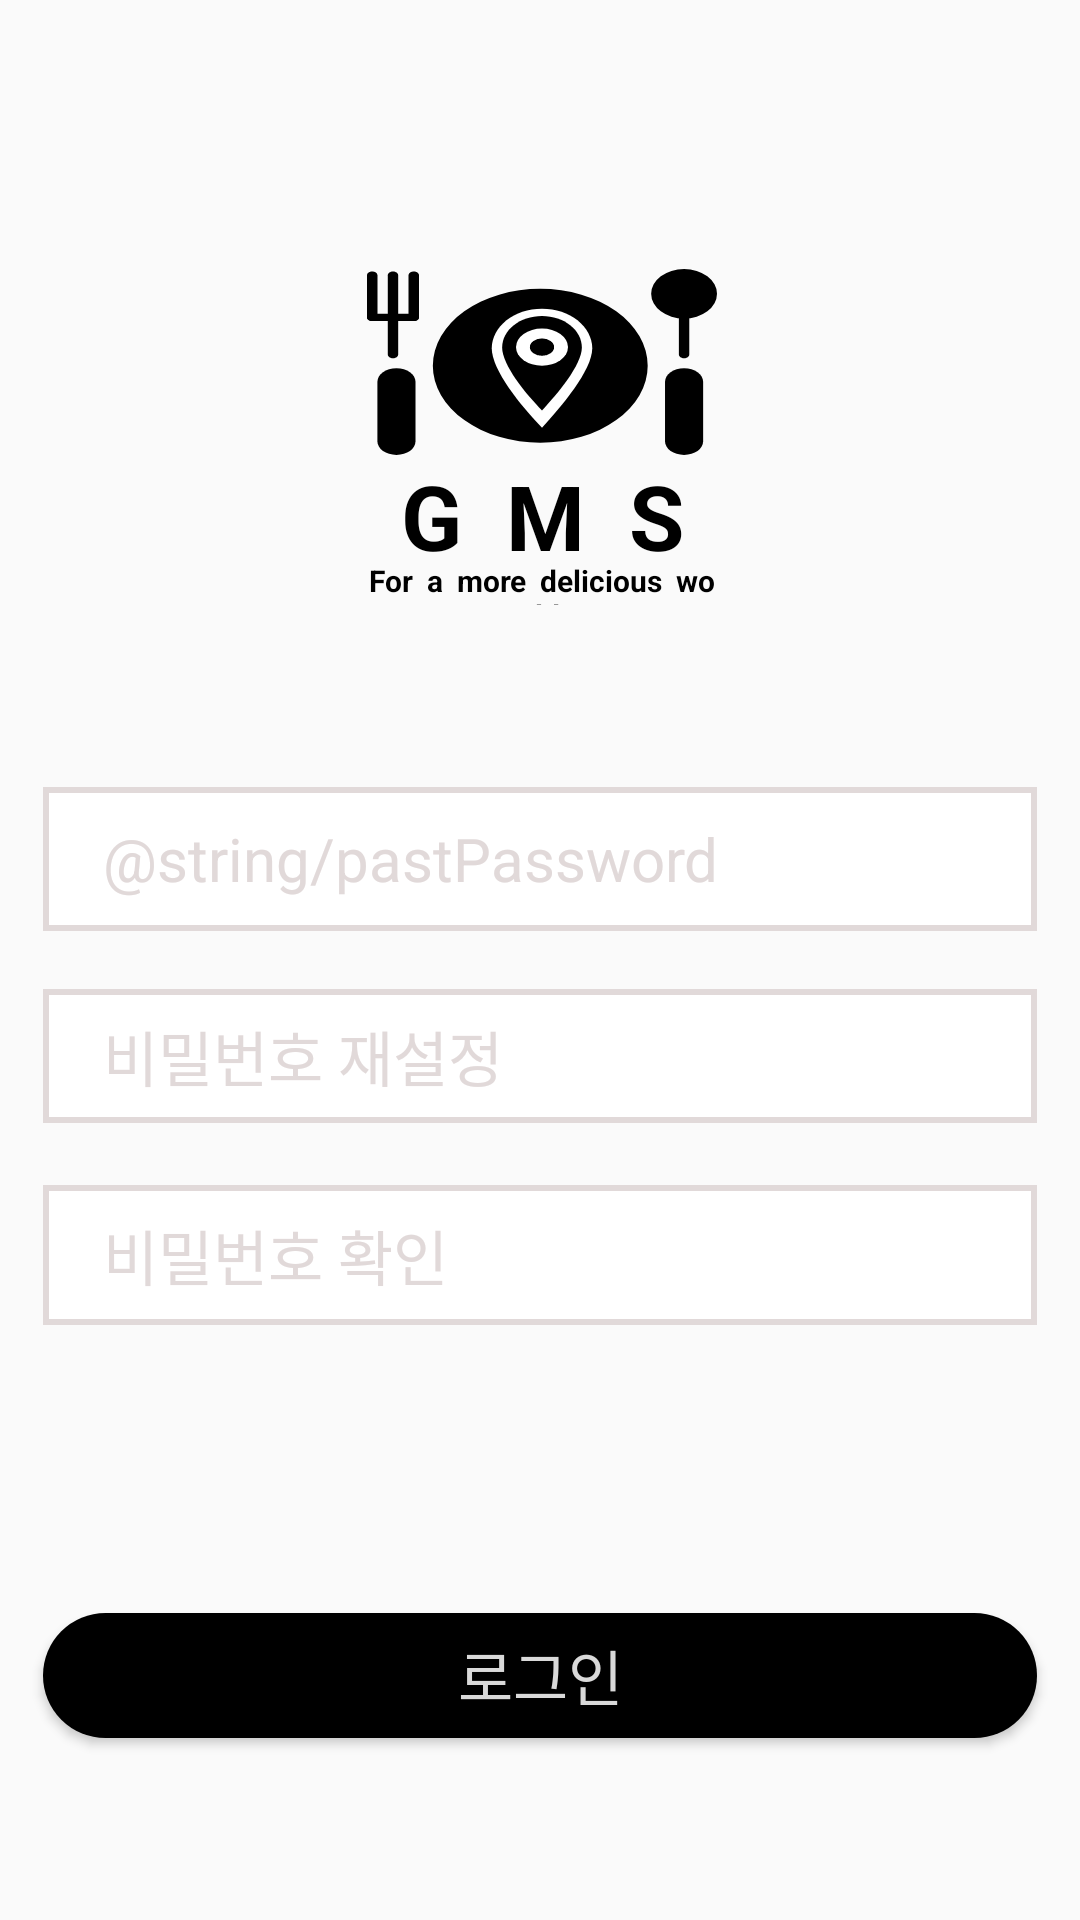

Android layout source for this screen:
<!-- AndroidManifest.xml: application theme Theme.GMS -->
<!-- res/layout/activity_re_login.xml -->
<?xml version="1.0" encoding="utf-8"?>
<androidx.constraintlayout.widget.ConstraintLayout xmlns:android="http://schemas.android.com/apk/res/android"
    xmlns:app="http://schemas.android.com/apk/res-auto"
    xmlns:tools="http://schemas.android.com/tools"
    android:layout_width="match_parent"
    android:layout_height="match_parent"
    tools:context=".ReLoginActivity">

    
    <ImageView
        android:id="@+id/reLoginLogo"
        android:layout_width="0dp"
        android:layout_height="0dp"
        android:background="@drawable/gms_logo"
        app:layout_constraintStart_toStartOf="@id/reLoginLogoGuideLeft"
        app:layout_constraintEnd_toEndOf="@id/reLoginLogoGuideRight"
        app:layout_constraintTop_toTopOf="@id/reLoginLogoGuideTop"
        app:layout_constraintBottom_toTopOf="@id/gmsText"/>

    <TextView
        android:id="@+id/gmsText"
        android:layout_width="0dp"
        android:layout_height="35dp"
        android:text="@string/gmsText"
        android:gravity="center"
        android:textSize="30dp"
        android:textStyle="bold"
        android:textColor="@color/black"
        app:layout_constraintStart_toStartOf="@id/reLoginLogoGuideLeft"
        app:layout_constraintEnd_toEndOf="@id/reLoginLogoGuideRight"
        app:layout_constraintTop_toBottomOf="@id/reLoginLogo"
        app:layout_constraintBottom_toBottomOf="@id/gmsText2"/>

    <TextView
        android:id="@+id/gmsText2"
        android:layout_width="0dp"
        android:layout_height="15dp"
        android:text="@string/gmsText2"
        android:gravity="center"
        android:textSize="10dp"
        android:textStyle="bold"
        android:textColor="@color/black"
        app:layout_constraintStart_toStartOf="@id/reLoginLogoGuideLeft"
        app:layout_constraintEnd_toEndOf="@id/reLoginLogoGuideRight"
        app:layout_constraintTop_toBottomOf="@id/gmsText"
        app:layout_constraintBottom_toBottomOf="@id/reLoginLogoGuideBottom"/>

    <androidx.constraintlayout.widget.Guideline
        android:id="@+id/reLoginLogoGuideLeft"
        android:layout_width="match_parent"
        android:layout_height="0.1dp"
        android:orientation="vertical"
        app:layout_constraintGuide_percent="0.34" />

    <androidx.constraintlayout.widget.Guideline
        android:id="@+id/reLoginLogoGuideRight"
        android:layout_width="match_parent"
        android:layout_height="0.1dp"
        android:orientation="vertical"
        app:layout_constraintGuide_percent="0.664" />

    <androidx.constraintlayout.widget.Guideline
        android:id="@+id/reLoginLogoGuideTop"
        android:layout_width="match_parent"
        android:layout_height="0.1dp"
        android:orientation="horizontal"
        app:layout_constraintGuide_percent="0.14" />

    <androidx.constraintlayout.widget.Guideline
        android:id="@+id/reLoginLogoGuideBottom"
        android:layout_width="match_parent"
        android:layout_height="0.1dp"
        android:orientation="horizontal"
        app:layout_constraintGuide_percent="0.315" />

    
    <EditText
        android:id="@+id/reLoginIdEditText"
        android:layout_width="0dp"
        android:layout_height="0dp"
        android:background="@drawable/edittext_box"
        android:hint="@string/pastPassword"
        android:paddingStart="20dp"
        android:textColorHint="@color/gray"
        android:textSize="20dp"
        app:layout_constraintBottom_toBottomOf="@id/reLoginIdEditTextGuideBottom"
        app:layout_constraintEnd_toEndOf="@id/reLoginIdEditTextGuideRight"
        app:layout_constraintStart_toStartOf="@id/reLoginIdEditTextGuideLeft"
        app:layout_constraintTop_toBottomOf="@id/reLoginIdEditTextGuideTop" />


    <androidx.constraintlayout.widget.Guideline
        android:id="@+id/reLoginIdEditTextGuideLeft"
        android:layout_width="match_parent"
        android:layout_height="0.1dp"
        android:orientation="vertical"
        app:layout_constraintGuide_percent="0.04" />

    <androidx.constraintlayout.widget.Guideline
        android:id="@+id/reLoginIdEditTextGuideRight"
        android:layout_width="match_parent"
        android:layout_height="0.1dp"
        android:orientation="vertical"
        app:layout_constraintGuide_percent="0.96" />

    <androidx.constraintlayout.widget.Guideline
        android:id="@+id/reLoginIdEditTextGuideTop"
        android:layout_width="match_parent"
        android:layout_height="0.1dp"
        android:orientation="horizontal"
        app:layout_constraintGuide_percent="0.41" />

    <androidx.constraintlayout.widget.Guideline
        android:id="@+id/reLoginIdEditTextGuideBottom"
        android:layout_width="match_parent"
        android:layout_height="0.1dp"
        android:orientation="horizontal"
        app:layout_constraintGuide_percent="0.485" />

    
    <EditText
        android:id="@+id/reLoginNewPasswordEditText"
        android:layout_width="0dp"
        android:layout_height="0dp"
        android:background="@drawable/edittext_box"
        android:hint="@string/resetPassword"
        android:paddingStart="20dp"
        android:textColorHint="@color/gray"
        android:textSize="20dp"
        app:layout_constraintBottom_toBottomOf="@id/reLoginEmailEditTextGuideBottom"
        app:layout_constraintEnd_toEndOf="@id/reLoginEmailEditTextGuideRight"
        app:layout_constraintStart_toStartOf="@id/reLoginEmailEditTextGuideLeft"
        app:layout_constraintTop_toBottomOf="@id/reLoginEmailEditTextGuideTop" />

    <androidx.constraintlayout.widget.Guideline
        android:id="@+id/reLoginEmailEditTextGuideLeft"
        android:layout_width="match_parent"
        android:layout_height="0.1dp"
        android:orientation="vertical"
        app:layout_constraintGuide_percent="0.04" />

    <androidx.constraintlayout.widget.Guideline
        android:id="@+id/reLoginEmailEditTextGuideRight"
        android:layout_width="match_parent"
        android:layout_height="0.1dp"
        android:orientation="vertical"
        app:layout_constraintGuide_percent="0.96" />

    <androidx.constraintlayout.widget.Guideline
        android:id="@+id/reLoginEmailEditTextGuideTop"
        android:layout_width="match_parent"
        android:layout_height="0.1dp"
        android:orientation="horizontal"
        app:layout_constraintGuide_percent="0.515" />

    <androidx.constraintlayout.widget.Guideline
        android:id="@+id/reLoginEmailEditTextGuideBottom"
        android:layout_width="match_parent"
        android:layout_height="0.1dp"
        android:orientation="horizontal"
        app:layout_constraintGuide_percent="0.585" />

    

    
    <EditText
        android:id="@+id/reLoginCheckPasswordEditText"
        android:layout_width="0dp"
        android:layout_height="0dp"
        android:background="@drawable/edittext_box"
        android:hint="@string/checkPassword"
        android:paddingStart="20dp"
        android:textColorHint="@color/gray"
        android:textSize="20dp"
        app:layout_constraintBottom_toBottomOf="@id/reLoginReSetPasswordEditTextGuideBottom"
        app:layout_constraintEnd_toEndOf="@id/reLoginReSetPasswordEditTextGuideRight"
        app:layout_constraintStart_toStartOf="@id/reLoginReSetPasswordEditTextGuideLeft"
        app:layout_constraintTop_toBottomOf="@id/reLoginReSetPasswordEditTextGuideTop" />

    <androidx.constraintlayout.widget.Guideline
        android:id="@+id/reLoginReSetPasswordEditTextGuideLeft"
        android:layout_width="match_parent"
        android:layout_height="0.1dp"
        android:orientation="vertical"
        app:layout_constraintGuide_percent="0.04" />

    <androidx.constraintlayout.widget.Guideline
        android:id="@+id/reLoginReSetPasswordEditTextGuideRight"
        android:layout_width="match_parent"
        android:layout_height="0.1dp"
        android:orientation="vertical"
        app:layout_constraintGuide_percent="0.96" />

    <androidx.constraintlayout.widget.Guideline
        android:id="@+id/reLoginReSetPasswordEditTextGuideTop"
        android:layout_width="match_parent"
        android:layout_height="0.1dp"
        android:orientation="horizontal"
        app:layout_constraintGuide_percent="0.617" />

    <androidx.constraintlayout.widget.Guideline
        android:id="@+id/reLoginReSetPasswordEditTextGuideBottom"
        android:layout_width="match_parent"
        android:layout_height="0.1dp"
        android:orientation="horizontal"
        app:layout_constraintGuide_percent="0.69" />

    

    <androidx.constraintlayout.widget.Guideline
        android:id="@+id/reLoginCheckPasswordEditTextGuideLeft"
        android:layout_width="match_parent"
        android:layout_height="0.1dp"
        android:orientation="vertical"
        app:layout_constraintGuide_percent="0.04" />

    <androidx.constraintlayout.widget.Guideline
        android:id="@+id/reLoginCheckPasswordEditTextGuideRight"
        android:layout_width="match_parent"
        android:layout_height="0.1dp"
        android:orientation="vertical"
        app:layout_constraintGuide_percent="0.96" />

    
    <Button
        android:id="@+id/loginBtn"
        android:layout_width="0dp"
        android:layout_height="0dp"
        android:background="@drawable/black_background"
        android:text="@string/login"
        android:textColor="@color/gray2"
        android:textSize="20dp"
        app:layout_constraintBottom_toBottomOf="@id/loginBtnGuideBottom"
        app:layout_constraintEnd_toEndOf="@id/loginBtnGuideRight"
        app:layout_constraintStart_toStartOf="@id/loginBtnGuideLeft"
        app:layout_constraintTop_toBottomOf="@id/loginBtnGuideTop" />

    <androidx.constraintlayout.widget.Guideline
        android:id="@+id/loginBtnGuideLeft"
        android:layout_width="match_parent"
        android:layout_height="0.1dp"
        android:orientation="vertical"
        app:layout_constraintGuide_percent="0.04" />

    <androidx.constraintlayout.widget.Guideline
        android:id="@+id/loginBtnGuideRight"
        android:layout_width="match_parent"
        android:layout_height="0.1dp"
        android:orientation="vertical"
        app:layout_constraintGuide_percent="0.96" />

    <androidx.constraintlayout.widget.Guideline
        android:id="@+id/loginBtnGuideTop"
        android:layout_width="match_parent"
        android:layout_height="0.1dp"
        android:orientation="horizontal"
        app:layout_constraintGuide_percent="0.84" />

    <androidx.constraintlayout.widget.Guideline
        android:id="@+id/loginBtnGuideBottom"
        android:layout_width="match_parent"
        android:layout_height="0.1dp"
        android:orientation="horizontal"
        app:layout_constraintGuide_percent="0.905" />

</androidx.constraintlayout.widget.ConstraintLayout>
<!-- resources referenced by this layout -->
<resources>
  <color name="black">#FF000000</color>
  <color name="gray">#E1D9D9</color>
  <color name="gray2">#D9D9D9</color>
  <!-- drawable black_background (drawable) -->
  <?xml version="1.0" encoding="utf-8"?>
  <shape xmlns:android="http://schemas.android.com/apk/res/android"
      android:padding="10dp"
      android:shape="rectangle" >
      <solid android:color="@color/black" />
      <corners
          android:bottomLeftRadius="50dp"
          android:bottomRightRadius="50dp"
          android:topLeftRadius="50dp"
          android:topRightRadius="50dp" />
  </shape>
  <!-- drawable edittext_box (drawable) -->
  <?xml version="1.0" encoding="utf-8"?>
  <layer-list xmlns:android="http://schemas.android.com/apk/res/android">
  
      <item>
          <shape android:shape="rectangle">
              <solid android:color="@color/gray" />
          </shape>
      </item>
  
      <item android:top = "2dp"
          android:right= "2dp"
          android:left="2dp"
          android:bottom="2dp">
          <shape android:shape="rectangle">
              <solid android:color="@color/white" />
          </shape>
      </item>
  
  </layer-list>
  <!-- drawable gms_logo: vector/xml drawable (drawable, 2322 chars, omitted) -->
  <string name="checkPassword">비밀번호 확인</string>
  <string name="gmsText">G  M  S</string>
  <string name="gmsText2">For  a  more  delicious  world</string>
  <string name="login">로그인</string>
  <string name="resetPassword">비밀번호 재설정</string>
  <style name="Theme.GMS" parent="Theme.AppCompat.Light">
          
          <item name="colorPrimary">@color/purple_500</item>
          <item name="colorPrimaryVariant">@color/purple_700</item>
          <item name="colorOnPrimary">@color/white</item>
          
          <item name="colorSecondary">@color/teal_200</item>
          <item name="colorSecondaryVariant">@color/teal_700</item>
          <item name="colorOnSecondary">@color/black</item>
          
          <item name="android:statusBarColor">?attr/colorPrimaryVariant</item>
          
      </style>
  <color name="white">#FFFFFFFF</color>
  <color name="purple_500">#FF6200EE</color>
  <color name="purple_700">#FF3700B3</color>
  <color name="teal_200">#FF03DAC5</color>
  <color name="teal_700">#FF018786</color>
</resources>
